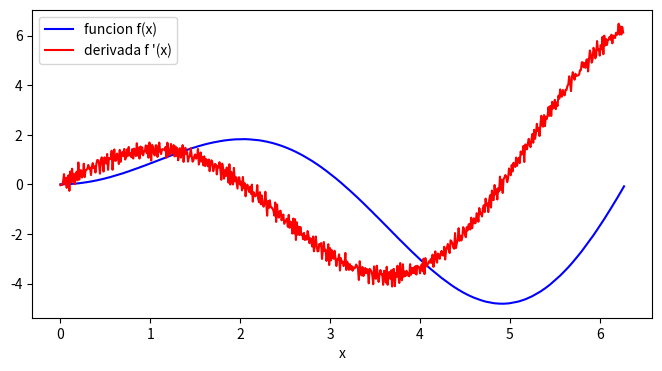
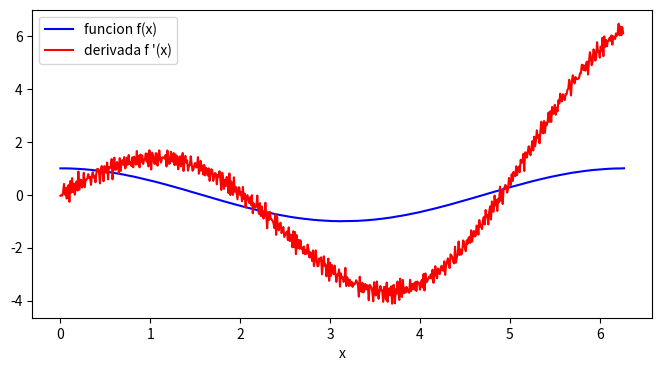
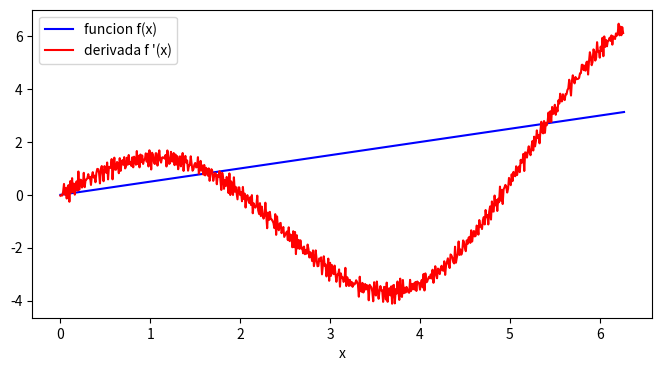

These charts were generated, in order, by the following Python code:
import pandas as pd
import numpy as np

"""
Utilizamos el data frame del archivo anterior
 """
x = np.arange(0, 6.28, 0.01)
columna1 = x * np.sin(x) + 0.005 * np.random.rand(628)
columna2 = np.cos(x) + 0.005 * np.random.rand(628)
columna3 = x * 1/2
data = np.hstack((columna1.reshape(628,1), columna2.reshape(628,1), columna3.reshape(628,1)))
hoja1 = pd.DataFrame(data= data,
                     index= np.arange(0, 6.28, 0.01),
                     columns= ["F1", "F2", "F3"])


#------- Metodo numerico para calcular derivadas---------------
""" 
 Para calcular derivadas se hace uso de su significado geometrico
 Una derivada es una pendiente de una funcion
    f'(x) = (y2-y1) / (x2 -x1)
 """

derivada1 = np.diff(columna1)/np.diff(x)  #Pendientes de f1
derivada2 = np.diff(columna2)/np.diff(x)  #Pendientes de f2
derivada3 = np.diff(columna3)/np.diff(x)  #Pendientes de f2

"""
1) Crear una funcion genérica para graficar las derivadas
2) Crear un dataFrame que contenga los valores de las 3 derivadas en 
                            columns = ["der1", "der2", "der3"]
"""


import matplotlib.pyplot as plt

def graficaGenerica(x, y, y_prima):
    plt.figure(figsize=(8,4))
    plt.plot(x,y, "b", label="funcion f(x)")
    plt.plot(x[:-1],y_prima, "r", label="derivada f '(x)")
    plt.xlabel("x")
    plt.legend()  #para mostrar los labels f(x) y f '(x)
    plt.show()

x = hoja1.index
y = hoja1["F1"]
y_prima = derivada1
graficaGenerica(x, y, y_prima)

x = hoja1.index
y = hoja1["F2"]
y_prima = derivada1
graficaGenerica(x, y, y_prima)

x = hoja1.index
y = hoja1["F3"]
y_prima = derivada1
graficaGenerica(x, y, y_prima)







